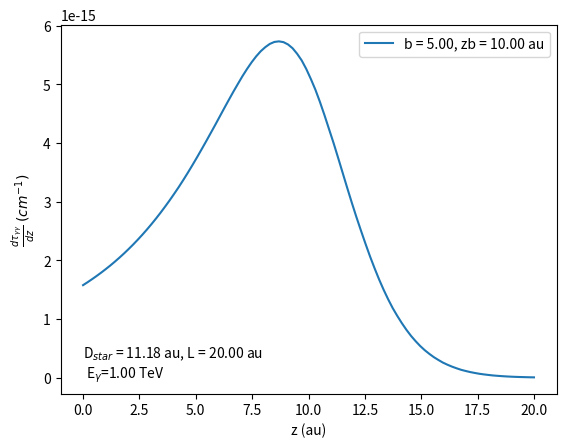

This figure's Python source:
"""
Now we consider that the star, not along the line of sight, is a sphere of uniform brightness (black body at T) with a radius R.

Our coordinate are theta, angle formed by the ray from the star and the direction of the centre from a position on the line of sight and phi, polar angle around this axis.

Parameters that we can give for this code are:
    L      : distance to the gamma-source (au)
    zb     : position along the line of sight nearly the star (au)
    b      : impact parameter (au)
    R      : radius of the star (au)
    T      : temperature of the star (K)
"""

#librairies
import matplotlib.pyplot as plt
import numpy as np
from math import *
from scipy.integrate import quad

#Important functions for the calculation

def density_n(eps, T, theta):

    """
    Density of the photons is not isotropic : dn = Bnu * cos(theta)/(c * h**2 *nu)

    Parameters:
        eps   : energy of the target-photon (keV)
        theta : angle formed by the ray (from the star) and the line connecting the centre of the star and a position z on the line of sight (rad)
        T     : temperature of the star (K)
    """

    #Global constants
    h = 6.6260755e-34/conv_en #Planck's constant in keV*s
    c = 2.99792458e+10 #light speed in cm/s

    nu = eps/h

    def planck(nu, T):

        #Global constants
        kb = 1.380658e-23/conv_en #Boltzmann's constant in keV/K
        c = 2.99792458e+10 #light speed in cm/s

        return (2*h*(nu**3))/(c**2) * 1/(np.exp((h*nu)/(kb*T)) - 1)

    Bnu = planck(nu, T)

    return Bnu/(c * h**2 * nu) * np.cos(theta) #return dn in cm^3/sr/keV

def distance(zb, z, b):

    """
    Return for each position z along the line of sight the distance between this position and the centre of the star (cm)

    Parameters:
        zb       : position on the line of sight closely the star (cm)
        z        : position along the line of sight (cm)
        b        : impact parameter
    """

    return np.sqrt((zb - z)**2 + b**2)

def angle_alpha(b, D, z, zb, theta, phi):

    """
    Return the cosinus of the angle (alpha) between the two momenta of the two photons in the observer's frame

    Parameters :
        b     : impact parameter (cm)
        D     : distance to the star from each position along the line of sight (cm)
        z     : position along the line of sight (cm)
        zb    : position along the line of sight nearly the star (cm)
        theta : angle formed by the ray (from the star) and the straight line connecting the centre of the star and a position z on the line of sight (rad)
            careful theta = 0 when the ray 'comes' from the centre of the star and theta = theta_max when the ray is tangent to the sphere
        phi   : angle around the direction between the centre of the star and the position along the line of sight (rad)
    """

    #Angle formed by the direction between the centre of the star and the position along the line of sight, and the line of sight (rad)
    def angle_beta(b, D, z, zb):

        if z <= zb:
            beta = np.arcsin(b/D)

        else:
            beta = np.pi - np.arcsin(b/D)

        return beta

    beta = angle_beta(b, D, z, zb)

    return  - np.sin(beta) * np.sin(theta) * np.sin(phi) - np.cos(beta) * np.cos(theta)

#function to integrate a function in log-log scale
def integration_log(x, y):

    #Looking for a and b for y = a*x^b
    def calculate_ab(xi, xf, yi, yf):
        logxi = np.log(xi)
        logxf = np.log(xf)
        logyi = np.log(yi)
        logyf = np.log(yf)
        b = (logyf - logyi)/(logxf - logxi)
        loga = logyi - b*logxi
        a = np.exp(loga)
        a = np.nan_to_num(a)
        return a, b

    #Calculate deltaS from deltaS = int from xi to xf a*x^b
    def delta_S(xi, xf, yi, yf):
        [a, b] = calculate_ab(xi, xf, yi, yf)
        return a/(b+1)*(xf**(b+1) - xi**(b+1))

    #Calculate total integral from init to final a*x^b
    integral = 0
    deltaS = 0

    for i in range (1, len(x)):
        deltaS = delta_S(x[i-1], x[i], y[i-1], y[i])
        integral = integral + deltaS

    integral = np.nan_to_num(integral)

    return integral

def f(theta, phi, eps, z, L, b, R, E, T, zb):

    """
    Return the function for the integration in phi : f = dn * sigma * (1 - cos(alpha)) * sin(theta)
        where dn is the density of photons, sigma is the dimensionless cross section of the interaction,
              alpha is the between the two momenta of the two photons in the observer's frame

    Parameters:
        theta   : angle formed by the ray (from the star) and the straight line connecting the centre of the star and a position z on the line of sight (rad)
        phi     : angle around the direction between the centre of the star and the position along the line of sight (rad)
        eps     : energy of the target-photon (keV)
        z       : position along the line of sight (cm)
        L       : the distance to the gamma-source (cm)
        D_star  : distance to the star (cm)
        b       : impact parameter (cm)
        E       : energy of the gamma-photon (keV)
        T       : temperature of the star (K)
        zb      : position along the line of sight nearly the star (cm)
    """

    #Global constants
    mc2 = 510.9989461 #electron mass (keV)

    D = distance(zb, z, b)

    cos_alpha = angle_alpha(b, D, z, zb, theta, phi)
    epsc = np.sqrt(eps * E/2 * (1 - cos_alpha))/mc2 # epsc in keV/mc2

    #First : sigma (dimensionless)
    def cross_section(epsc):

        def parameter_s(epsc):

            return epsc**2

        def parameter_beta(epsc):

            s = parameter_s(epsc)
            return np.sqrt(1 - 1/s)

        beta = parameter_beta(epsc)
        beta = np.nan_to_num(beta)

        return (1 - beta**2) * ((3 - beta**4) * np.log((1 + beta)/(1 - beta)) - 2 * beta * (2 - beta**2))

    dn = density_n(eps, T, theta)
    sigma = cross_section(epsc)

    return dn * sigma * (1 - cos_alpha) * np.sin(theta)

def calculate_tau(E, z, phi, zb, L, D_star, b, R, T):

    #Global constants
    r0 =  2.818e-13 #classical electron radius (cm)
    kb = 1.380658e-23/conv_en # Boltzmann's constant in keV/K

    integral_eps = np.zeros_like(z)

    # Energy of the target-photon
    epsmin = mc2**2/E
    epsmax = 10*kb*T

    eps = np.logspace(log10(epsmin), log10(epsmax), int(log10(epsmax/epsmin)*number_bin_eps))

    for j in range (len(z)): # integration over eps

        integral_theta = np.zeros_like(eps)
        D = distance(zb, z[j], b)
        theta_max = np.arcsin(R/D)
        theta = np.linspace(0, theta_max, 10)

        for l in range (len(eps)): # integration over theta
            integral_phi = np.zeros_like(theta)

            for m in range (len(theta)): # integration over phi

                integrand = f(theta[m], phi, eps[l], z[j], L, b, R, E, T, zb)
                integrand = np.nan_to_num(integrand)

                idx=(integrand > 0.0)

                # Because the function integral_log works only if there is more than two elements not zero
                if sum(idx) > 2:
                    integral_phi[m] = integration_log(phi[idx], integrand[idx])

            # Because the function integral_log works only if there is more than two elements not zero
            idx=(integral_phi > 0.0)
            if sum(idx) > 2:
                integral_theta[l] = integration_log(theta[idx], integral_phi[idx])

            # Because the function integral_log works only if there is more than two elements not zero
            idx=(integral_theta > 0.0)
            if sum(idx) > 2:
                integral_eps[j] = integration_log(eps[idx], integral_theta[idx]) #you get d(tau)/dx

    return  1/2.0 * np.pi * r0**2 * integral_eps

# Global constants
conv_l = 1.45979e13      # Conversion factor from au to cm
conv_en = 1.602e-16      # Conversion factor from J to keV
c = 2.99792458e+10       # Light speed in cm/s
kb = 1.380658e-23/conv_en # Boltzmann's constant in keV/K
mc2 = 510.9989461        # Electron mass (keV)

# For the vector eps
number_bin_eps = 40.0

# Parameters for the code
L = 20 * conv_l                         # the distance to the gamma-source (cm)
zb = 10 * conv_l                        # position along the line of sight nearly the star (cm)
b = 5 * conv_l                          # impact parameter (cm)
D_star =  np.sqrt(b**2 + (L - zb)**2)   # distance to the star (from us) (cm)
D_gamma = np.sqrt(b**2 + L**2)          # distance between the star and the gamma-source (cm)
R = 0.5 * conv_l                        # radius of the star (express in Rsun)
T = 10000                               # temperature of the star (K)
z = np.linspace(0, L, 100)              # position along the line of sight (cm)
phi = np.linspace(0, 2*np.pi, 10)       # angle polar

# Energy of the gamma-photon
E = 1e9  # keV
E_tev = E*1e-9   # TeV


# Calculation of the transmittance
tau = calculate_tau(E, z, phi, zb, L, D_star, b, R, T)
z_au = z/conv_l # in au
zb_au = zb/conv_l #in au

b_au = b/conv_l # in au
plt.plot(z_au, tau, label = "b = %.2f, zb = %.2f au" %(b_au, zb_au))

D_star_au = D_star/conv_l # in au
L_au = L/conv_l # in au
R_au = R/conv_l #in au

plt.xlabel(r'z (au)')
plt.ylabel(r'$\frac{d \tau_{\gamma \gamma}}{d z}$' ' ' r'$(cm^{-1})$' )
#plt.title(u'Optical depth for the interaction between 'r'$\gamma$' '-rays at %.2f GeV \n and photons of a star at %.2f K and a radius %.2f au' %(E_gev, T, R_au))
plt.text(0, 0, u'D$_{star}$ = %.2f au, L = %.2f au \n E$_\gamma$=%.2f TeV' %(D_star_au, L_au, E_tev))
plt.legend()
plt.show()
